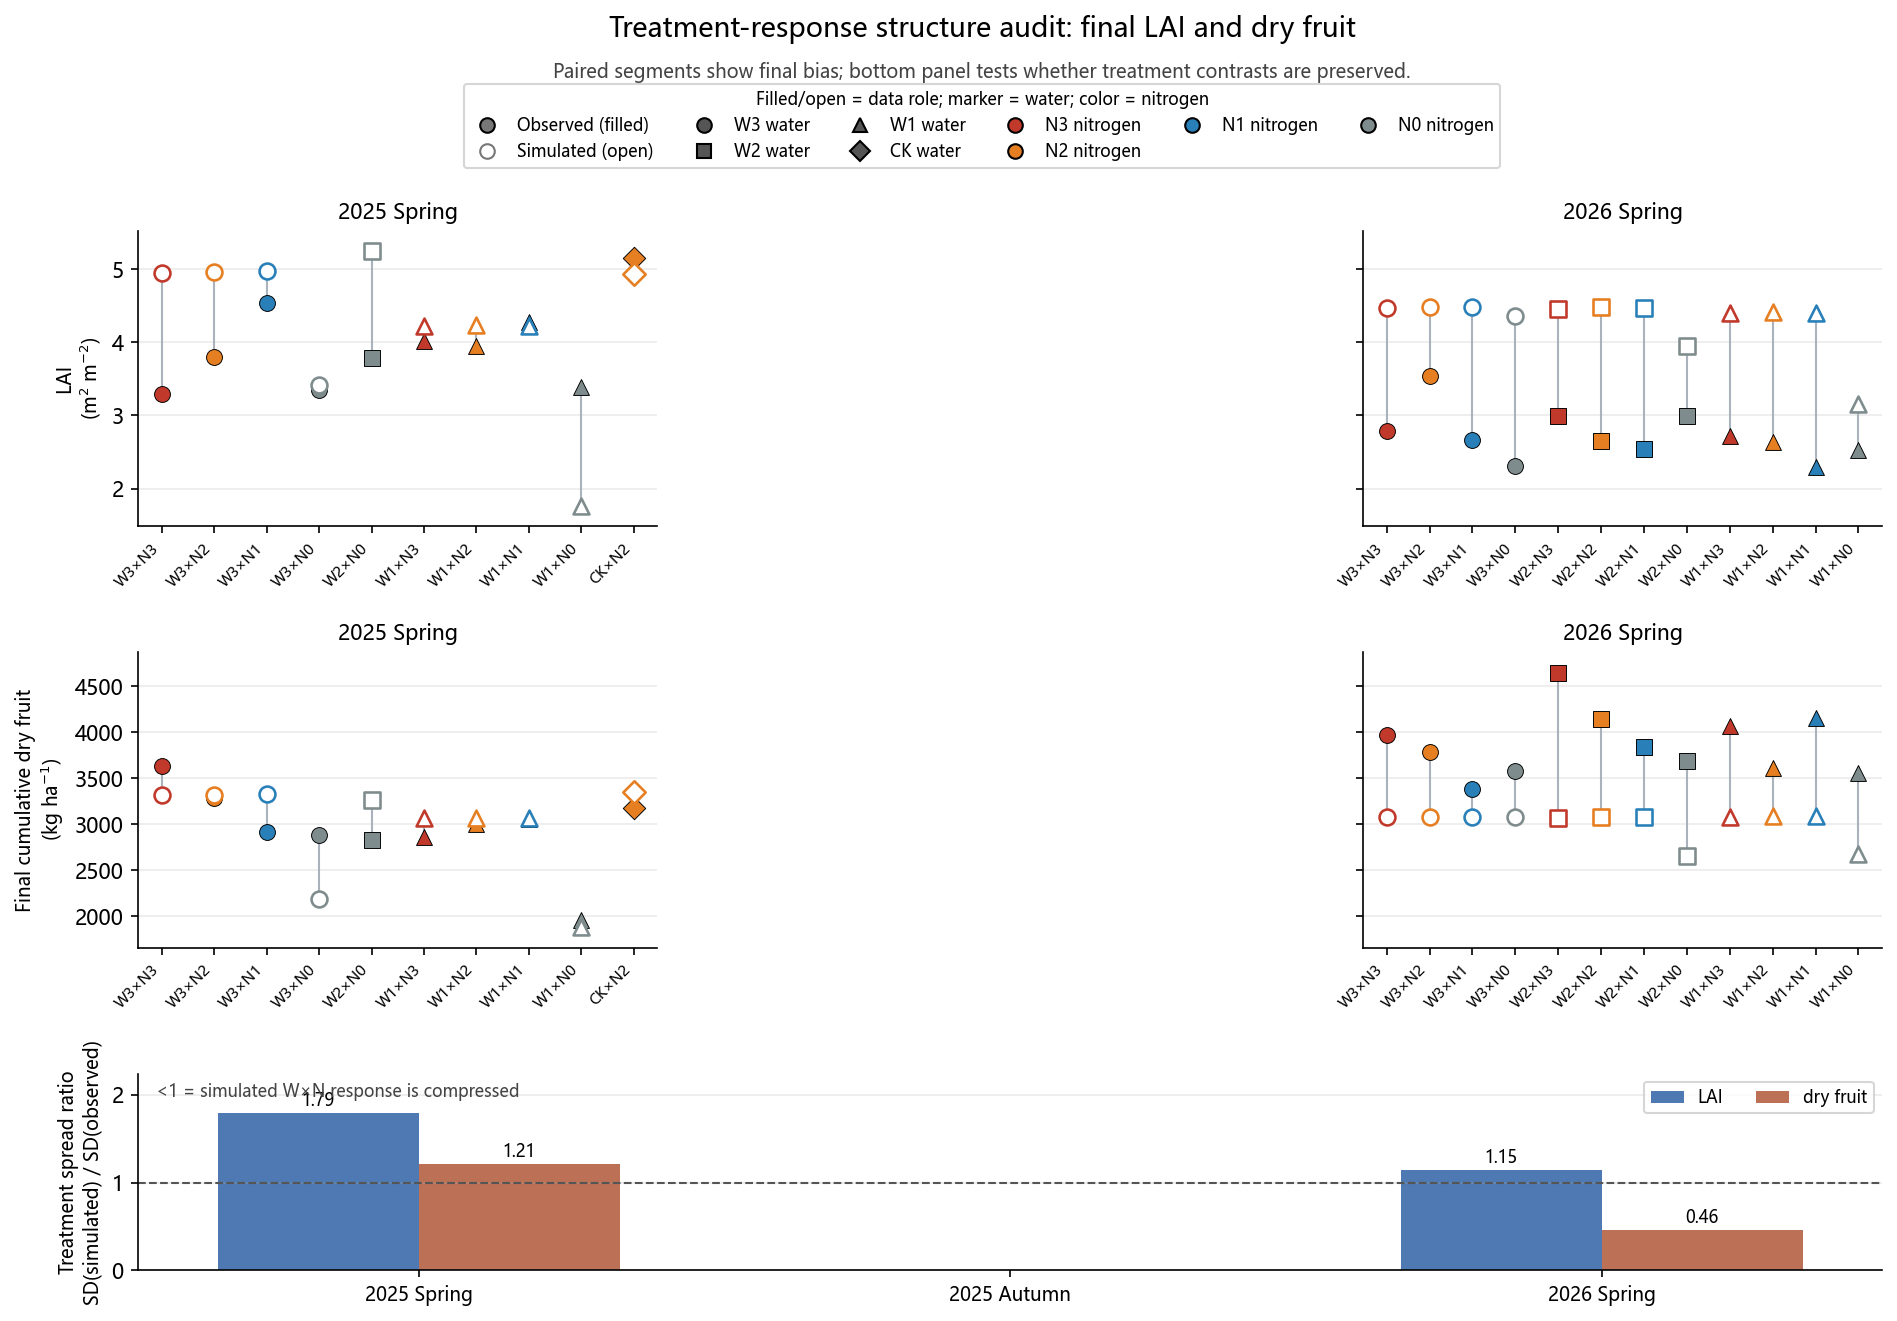

The file beside this chart, header and first rows:
season, response, n_treatments, observed_sd, simulated_sd, spread_ratio_sim_over_obs, observed_range, simulated_range, mean_bias_sim_minus_obs
25SP, LAID, 10, 0.5843, 1.048, 1.793, 1.862, 3.484, 0.3394
26SP, LAID, 12, 0.3384, 0.3879, 1.146, 1.243, 1.324, 1.571
25SP, DRY_CUM, 10, 428.9, 518, 1.208, 1679, 1468, 25.98
26SP, DRY_CUM, 12, 349.7, 161.7, 0.4625, 1266, 442.0, -856.4
